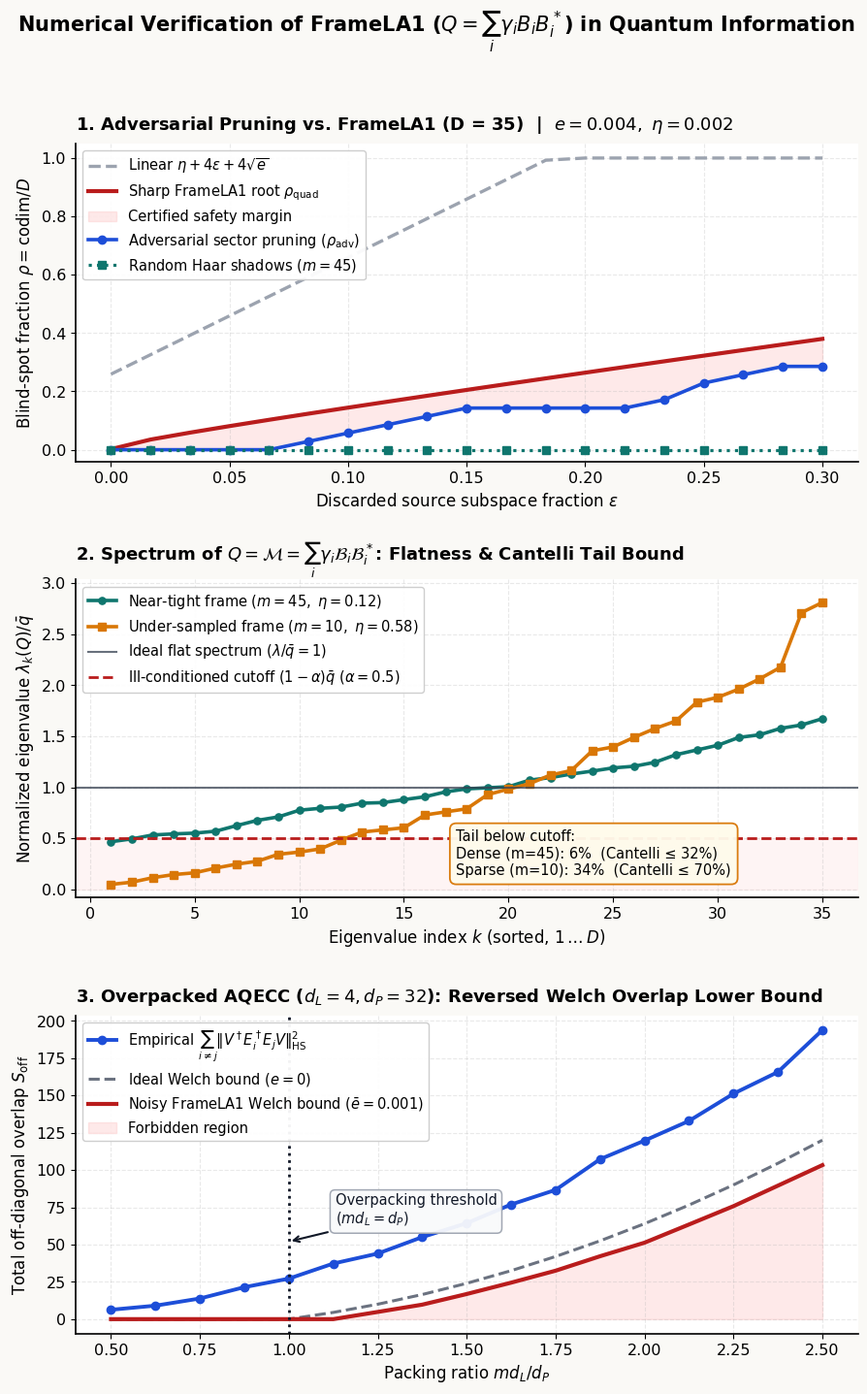

Write the Python code that produced this figure. (Note: this script raises an exception after producing the figure.)
#!/usr/bin/env python3
"""
Numerical verification and high-DPI visualization of the FrameLA1 near-tight frame lemma
from the Alpöge–Claude (2026) Lean proof of the Riemann Hypothesis, applied to:
  1. Noisy Classical Shadows & extremal block-partition frames on L_0(C^d)
  2. Spectral flatness & Cantelli tail bound of Q = sum_i gamma_i B_i B_i^*
  3. Overpacked non-isometric AQECC & reversed Welch lower bound on error overlaps
"""

from pathlib import Path
import numpy as np
import matplotlib.pyplot as plt


def random_haar_unitary(d: int, rng: np.random.Generator) -> np.ndarray:
    """Sample a Haar-random unitary matrix in U(d) via QR decomposition."""
    z = (rng.standard_normal((d, d)) + 1j * rng.standard_normal((d, d))) / np.sqrt(2.0)
    q, r = np.linalg.qr(z)
    diag = np.diag(r)
    phases = diag / np.abs(diag)
    return q * phases[np.newaxis, :]


def traceless_basis(d: int) -> np.ndarray:
    """Orthonormal Hermitian basis of L_0(C^d) of dimension D = d^2 - 1."""
    basis = []
    for a in range(d):
        for b in range(a + 1, d):
            e_sym = np.zeros((d, d), dtype=np.complex128)
            e_sym[a, b] = e_sym[b, a] = 1.0 / np.sqrt(2.0)
            basis.append(e_sym)
            e_anti = np.zeros((d, d), dtype=np.complex128)
            e_anti[a, b] = -1j / np.sqrt(2.0)
            e_anti[b, a] = 1j / np.sqrt(2.0)
            basis.append(e_anti)
    for k in range(1, d):
        diag_mat = np.zeros((d, d), dtype=np.complex128)
        for j in range(k):
            diag_mat[j, j] = 1.0
        diag_mat[k, k] = -float(k)
        diag_mat /= np.sqrt(k * (k + 1.0))
        basis.append(diag_mat)
    return np.array(basis)


def helmert_matrix(d: int) -> np.ndarray:
    """Orthonormal (d-1) x d matrix mapping C^d onto the zero-sum subspace."""
    h = np.zeros((d - 1, d), dtype=np.float64)
    for k in range(1, d):
        h[k - 1, :k] = 1.0
        h[k - 1, k] = -float(k)
        h[k - 1, :] /= np.sqrt(k * (k + 1.0))
    return h


def build_noisy_shadow_frame(
    d: int,
    m_settings: int,
    noise_sigma: float,
    rng: np.random.Generator,
) -> tuple[list[np.ndarray], np.ndarray, float, float]:
    """
    Build m_settings projective measurement blocks B_i : C^(d-1) -> L_0(C^d)
    perturbed by readout/calibration noise of scale noise_sigma.
    """
    D = d * d - 1
    basis = traceless_basis(d)
    basis_flat = basis.reshape(D, d * d)
    H_helm = helmert_matrix(d)

    blocks = []
    for _ in range(m_settings):
        U = random_haar_unitary(d, rng)
        proj = np.einsum("ab,cb->bac", U, U.conj())
        if noise_sigma > 0:
            raw_noise = rng.standard_normal((d, d, d)) + 1j * rng.standard_normal((d, d, d))
            herm_noise = 0.5 * (raw_noise + np.swapaxes(raw_noise.conj(), 1, 2))
            herm_noise /= np.sqrt(d)
            proj = proj + noise_sigma * herm_noise
        traces = np.trace(proj, axis1=1, axis2=2)[:, None, None]
        proj_tl = proj - (traces / d) * np.eye(d)[None, :, :]
        comb = np.tensordot(H_helm, proj_tl, axes=([1], [0]))
        B_i = (basis_flat.conj() @ comb.reshape(d - 1, d * d).T).real
        blocks.append(B_i)

    N = sum(B.shape[1] for B in blocks)
    Q = sum(B @ B.T for B in blocks)
    e = sum(np.linalg.norm(B.T @ B - np.eye(B.shape[1]), "fro") ** 2 for B in blocks) / N
    trQ = np.trace(Q)
    trQ2 = np.trace(Q @ Q)
    eta = float(D * trQ2 / (trQ ** 2) - 1.0)
    return blocks, Q, float(e), eta


def build_block_partition_frame(
    D: int,
    d_block: int,
    copies_per_sector: int,
    noise_sigma: float,
    rng: np.random.Generator,
) -> tuple[list[np.ndarray], np.ndarray, float, float]:
    """
    Build a structured near-tight frame by partitioning C^D into D/d_block orthogonal
    sectors with `copies_per_sector` noisy copies per sector.
    """
    assert D % d_block == 0
    n_sectors = D // d_block
    Q_orth, _ = np.linalg.qr(rng.standard_normal((D, D)))
    blocks = []
    for s in range(n_sectors):
        U_s = Q_orth[:, s * d_block : (s + 1) * d_block]
        for _ in range(copies_per_sector):
            pert = rng.standard_normal((d_block, d_block)) / np.sqrt(d_block)
            B_i = U_s @ (np.eye(d_block) + noise_sigma * pert)
            blocks.append(B_i)

    N = sum(B.shape[1] for B in blocks)
    Q = sum(B @ B.T for B in blocks)
    e = sum(np.linalg.norm(B.T @ B - np.eye(B.shape[1]), "fro") ** 2 for B in blocks) / N
    trQ = np.trace(Q)
    trQ2 = np.trace(Q @ Q)
    eta = float(D * trQ2 / (trQ ** 2) - 1.0)
    return blocks, Q, float(e), eta


def sharp_quadratic_bound(eta: float, e: float, eps: float) -> float:
    """
    Exact upper root of rho - sqrt(eta * rho * (1 - rho)) = delta,
    where delta = (eps + sqrt(eps * e)) / (1 - sqrt(e)).
    """
    delta = (eps + np.sqrt(max(eps * e, 0.0))) / (1.0 - np.sqrt(e))
    if delta >= 1.0:
        return 1.0
    if eta <= 0.0:
        return min(delta, 1.0)
    a = 1.0 + eta
    b = -(2.0 * delta + eta)
    c = delta * delta
    disc = max(b * b - 4.0 * a * c, 0.0)
    rho = (-b + np.sqrt(disc)) / (2.0 * a)
    return float(min(max(rho, 0.0), 1.0))


def simulate_sector_adversarial_pruning(
    blocks: list[np.ndarray],
    D: int,
    eps_grid: np.ndarray,
) -> np.ndarray:
    """Drop columns sequentially by sector (worst-case adversarial pruning)."""
    cols = [B[:, j] for B in blocks for j in range(B.shape[1])]
    N = len(cols)
    rhos = []
    for eps in eps_grid:
        n_drop = int(round(eps * N))
        kept = cols[n_drop:]
        if kept:
            M = np.column_stack(kept)
            s = np.linalg.svd(M, compute_uv=False)
            rank = int(np.sum(s > 1e-8 * (s[0] if len(s) else 1.0)))
        else:
            rank = 0
        rhos.append((D - rank) / D)
    return np.array(rhos)


def simulate_random_pruning(
    blocks: list[np.ndarray],
    D: int,
    eps_grid: np.ndarray,
    rng: np.random.Generator,
) -> np.ndarray:
    """Drop an eps-fraction of columns uniformly at random."""
    cols = [B[:, j] for B in blocks for j in range(B.shape[1])]
    N = len(cols)
    rhos = []
    for eps in eps_grid:
        n_drop = int(round(eps * N))
        keep_idx = rng.choice(N, size=max(0, N - n_drop), replace=False)
        if len(keep_idx) > 0:
            M = np.column_stack([cols[k] for k in keep_idx])
            s = np.linalg.svd(M, compute_uv=False)
            rank = int(np.sum(s > 1e-8 * (s[0] if len(s) else 1.0)))
        else:
            rank = 0
        rhos.append((D - rank) / D)
    return np.array(rhos)


def simulate_overpacked_aqecc(
    d_L: int,
    d_P: int,
    m_values: np.ndarray,
    noise_sigma: float,
    rng: np.random.Generator,
) -> tuple[np.ndarray, np.ndarray, np.ndarray, np.ndarray]:
    """
    Simulate m noisy near-isometric error-sector maps B_i = E_i V : C^(d_L) -> C^(d_P)
    and compare empirical off-diagonal overlap sum against the reversed Welch lower bound.
    """
    s_off_emp, welch_noisy, welch_ideal, e_vals = [], [], [], []
    for m in m_values:
        blocks = []
        for _ in range(m):
            U = random_haar_unitary(d_P, rng)
            B = U[:, :d_L].copy()
            if noise_sigma > 0:
                pert = (rng.standard_normal((d_P, d_L)) + 1j * rng.standard_normal((d_P, d_L))) / np.sqrt(2.0 * d_P)
                B = B + noise_sigma * pert
            blocks.append(B)

        N = m * d_L
        e = sum(np.linalg.norm(B.conj().T @ B - np.eye(d_L), "fro") ** 2 for B in blocks) / N
        e_vals.append(e)

        s_off = sum(
            np.linalg.norm(blocks[i].conj().T @ blocks[j], "fro") ** 2
            for i in range(m)
            for j in range(m)
            if i != j
        )
        s_off_emp.append(s_off)
        welch_noisy.append(max(0.0, N * (((1.0 - np.sqrt(e)) ** 2) * N / d_P - (1.0 + np.sqrt(e)) ** 2)))
        welch_ideal.append(max(0.0, N * (N / d_P - 1.0)))

    return np.array(s_off_emp), np.array(welch_noisy), np.array(welch_ideal), np.array(e_vals)


def main() -> None:
    rng = np.random.default_rng(42)

    d = 6
    D = d * d - 1  # 35
    blocks_part, Q_part, e_part, eta_part = build_block_partition_frame(
        D=D, d_block=5, copies_per_sector=2, noise_sigma=0.04, rng=rng
    )
    blocks_good, Q_good, e_good, eta_good = build_noisy_shadow_frame(
        d=d, m_settings=45, noise_sigma=0.05, rng=rng
    )
    _, Q_sparse, e_sparse, eta_sparse = build_noisy_shadow_frame(
        d=d, m_settings=10, noise_sigma=0.05, rng=rng
    )

    eps_grid = np.linspace(0.0, 0.30, 19)
    rho_adv_part = simulate_sector_adversarial_pruning(blocks_part, D, eps_grid)
    rho_rand_shadow = simulate_random_pruning(blocks_good, D, eps_grid, rng)
    rho_quad_part = np.array([sharp_quadratic_bound(eta_part, e_part, eps) for eps in eps_grid])
    rho_lin_part = np.minimum(1.0, eta_part + 4.0 * eps_grid + 4.0 * np.sqrt(e_part))

    eig_good = np.sort(np.linalg.eigvalsh(Q_good))
    eig_good_norm = eig_good / np.mean(eig_good)
    eig_sparse = np.sort(np.linalg.eigvalsh(Q_sparse))
    eig_sparse_norm = eig_sparse / np.mean(eig_sparse)

    alpha = 0.5
    cantelli_good = eta_good / (eta_good + alpha ** 2)
    cantelli_sparse = eta_sparse / (eta_sparse + alpha ** 2)
    emp_tail_good = np.mean(eig_good_norm <= 1.0 - alpha)
    emp_tail_sparse = np.mean(eig_sparse_norm <= 1.0 - alpha)

    d_L, d_P = 4, 32
    m_values = np.arange(4, 21)
    s_off_emp, welch_noisy, welch_ideal, e_aqecc = simulate_overpacked_aqecc(
        d_L=d_L, d_P=d_P, m_values=m_values, noise_sigma=0.06, rng=rng
    )

    # High-DPI vertical 3x1 layout optimized for crisp readability on mobile & desktop
    plt.rcParams.update({
        "font.family": "DejaVu Sans",
        "axes.spines.top": False,
        "axes.spines.right": False,
        "axes.grid": True,
        "grid.alpha": 0.28,
        "grid.linestyle": "--",
        "xtick.labelsize": 11.5,
        "ytick.labelsize": 11.5,
    })
    fig, axes = plt.subplots(3, 1, figsize=(9.0, 14.5), dpi=300)
    fig.patch.set_facecolor("#FAF9F6")
    for ax in axes:
        ax.set_facecolor("#FFFFFF")
        ax.spines["left"].set_linewidth(1.2)
        ax.spines["bottom"].set_linewidth(1.2)

    # --- Panel 1 ---
    ax1 = axes[0]
    ax1.plot(eps_grid, rho_lin_part, "--", color="#9CA3AF", lw=2.4, label=r"Linear $\eta + 4\varepsilon + 4\sqrt{e}$")
    ax1.plot(eps_grid, rho_quad_part, "-", color="#B91C1C", lw=3.0, label=r"Sharp FrameLA1 root $\rho_{\mathrm{quad}}$")
    ax1.fill_between(eps_grid, rho_adv_part, rho_quad_part, color="#FCA5A5", alpha=0.24, label="Certified safety margin")
    ax1.plot(eps_grid, rho_adv_part, "o-", color="#1D4ED8", lw=2.6, ms=6.0, label=r"Adversarial sector pruning ($\rho_{\mathrm{adv}}$)")
    ax1.plot(eps_grid, rho_rand_shadow, "s:", color="#0F766E", lw=2.3, ms=5.5, label=r"Random Haar shadows ($m=45$)")
    ax1.set_title(
        f"1. Adversarial Pruning vs. FrameLA1 (D = {D})  |  " + rf"$e={e_part:.3f},\ \eta={eta_part:.3f}$",
        fontsize=13.0, fontweight="bold", pad=10, loc="left"
    )
    ax1.set_xlabel(r"Discarded source subspace fraction $\varepsilon$", fontsize=12.0)
    ax1.set_ylabel(r"Blind-spot fraction $\rho = \mathrm{codim}/D$", fontsize=12.0)
    ax1.set_ylim(-0.04, 1.05)
    ax1.legend(loc="upper left", fontsize=10.5, frameon=True, framealpha=0.95)

    # --- Panel 2 ---
    ax2 = axes[1]
    ranks = np.arange(1, D + 1)
    ax2.plot(ranks, eig_good_norm, "o-", color="#0F766E", lw=2.6, ms=5.2,
             label=rf"Near-tight frame ($m=45,\ \eta={eta_good:.2f}$)")
    ax2.plot(ranks, eig_sparse_norm, "s-", color="#D97706", lw=2.6, ms=5.2,
             label=rf"Under-sampled frame ($m=10,\ \eta={eta_sparse:.2f}$)")
    ax2.axhline(1.0, color="#374151", ls="-", lw=1.5, alpha=0.75, label=r"Ideal flat spectrum ($\lambda/\bar{q}=1$)")
    ax2.axhline(1.0 - alpha, color="#B91C1C", ls="--", lw=2.0,
                label=rf"Ill-conditioned cutoff $(1-\alpha)\bar{{q}}$ ($\alpha={alpha}$)")
    ax2.axhspan(0.0, 1.0 - alpha, color="#FEE2E2", alpha=0.36)
    ax2.text(
        17.5, 0.14,
        f"Tail below cutoff:\nDense (m=45): {emp_tail_good:.0%}  (Cantelli ≤ {cantelli_good:.0%})\n"
        f"Sparse (m=10): {emp_tail_sparse:.0%}  (Cantelli ≤ {cantelli_sparse:.0%})",
        fontsize=10.5, bbox=dict(boxstyle="round,pad=0.45", fc="#FFFBEB", ec="#D97706", lw=1.3, alpha=0.96)
    )
    ax2.set_title(
        r"2. Spectrum of $Q = \mathcal{M} = \sum_i \gamma_i \mathcal{B}_i \mathcal{B}_i^*$: Flatness & Cantelli Tail Bound",
        fontsize=13.0, fontweight="bold", pad=10, loc="left"
    )
    ax2.set_xlabel(r"Eigenvalue index $k$ (sorted, $1 \dots D$)", fontsize=12.0)
    ax2.set_ylabel(r"Normalized eigenvalue $\lambda_k(Q) / \bar{q}$", fontsize=12.0)
    ax2.set_ylim(-0.08, max(2.85, eig_sparse_norm.max() * 1.08))
    ax2.legend(loc="upper left", fontsize=10.5, frameon=True, framealpha=0.95)

    # --- Panel 3 ---
    ax3 = axes[2]
    packing_ratio = (m_values * d_L) / d_P
    ax3.plot(packing_ratio, s_off_emp, "o-", color="#1D4ED8", lw=2.8, ms=6.0,
             label=r"Empirical $\sum_{i \neq j}\|V^\dagger E_i^\dagger E_j V\|_{\mathrm{HS}}^2$")
    ax3.plot(packing_ratio, welch_ideal, "--", color="#6B7280", lw=2.2,
             label=r"Ideal Welch bound ($e=0$)")
    ax3.plot(packing_ratio, welch_noisy, "-", color="#B91C1C", lw=3.0,
             label=rf"Noisy FrameLA1 Welch bound ($\bar{{e}}={e_aqecc.mean():.3f}$)")
    ax3.axvline(1.0, color="#111827", ls=":", lw=2.0)
    ax3.annotate(
        "Overpacking threshold\n($m d_L = d_P$)",
        xy=(1.0, 52), xytext=(1.13, 64),
        arrowprops=dict(arrowstyle="->", color="#111827", lw=1.5),
        fontsize=10.5, color="#111827",
        bbox=dict(boxstyle="round,pad=0.35", fc="#F9FAFB", ec="#9CA3AF", lw=1.1, alpha=0.95)
    )
    ax3.fill_between(packing_ratio, 0, welch_noisy, color="#FCA5A5", alpha=0.24, label="Forbidden region")
    ax3.set_title(
        f"3. Overpacked AQECC ($d_L={d_L}, d_P={d_P}$): Reversed Welch Overlap Lower Bound",
        fontsize=13.0, fontweight="bold", pad=10, loc="left"
    )
    ax3.set_xlabel(r"Packing ratio $m d_L / d_P$", fontsize=12.0)
    ax3.set_ylabel(r"Total off-diagonal overlap $S_{\mathrm{off}}$", fontsize=12.0)
    ax3.legend(loc="upper left", fontsize=10.5, frameon=True, framealpha=0.95)

    fig.suptitle(
        r"Numerical Verification of FrameLA1 ($Q = \sum_i \gamma_i B_i B_i^*$) in Quantum Information",
        fontsize=15.0, fontweight="bold", y=0.985
    )
    plt.tight_layout(rect=[0, 0, 1, 0.96], h_pad=2.6)

    out_dir = Path("/working_dir/c_b7b8b7f14649b6b5/artifacts/file_generation/ttl=63d/output")
    out_dir.mkdir(parents=True, exist_ok=True)
    fig_path = out_dir / "framela1_quantum_demo_hd.png"
    fig.savefig(fig_path, dpi=300, facecolor=fig.get_facecolor())
    print(f"Saved HD figure to {fig_path}")


if __name__ == "__main__":
    main()
